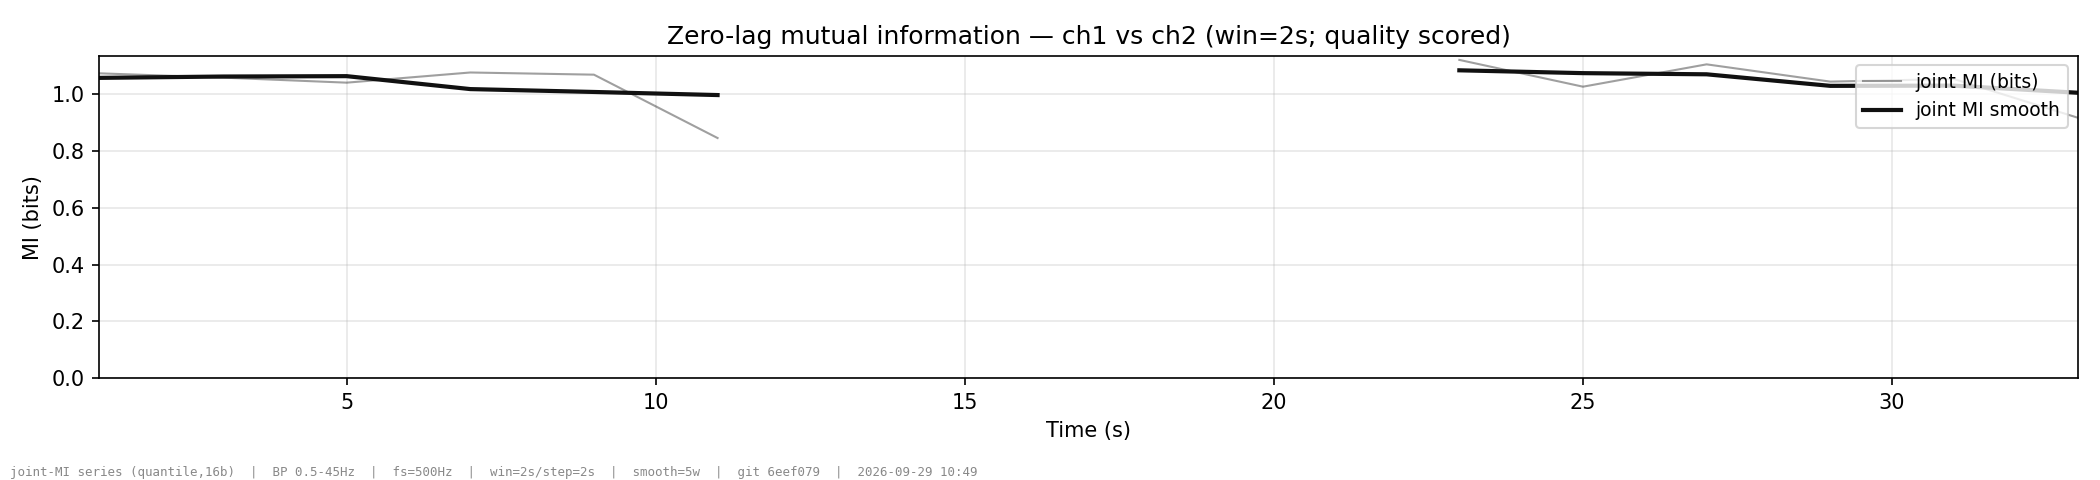

The data file committed next to this chart (first rows):
time_s, joint_mi, joint_mi_norm, quality, quality_state, quality_valid, signal_valid, quality_diagnostic_state, quality_diagnostic_reason, quality_stage, quality_score_policy, window_start_idx, window_end_idx, window_start_us, window_end_us, window_center_us, segment_id, window_schema_version, source_id, config_id
1.0, 1.073, 0.2684, 0.7925, scored, True, True, valid, [], filtered, legacy_overall, 0, 1000, 0, 2000000, 1000000, 0, 1, 43371634e46827157fb380ac4c89d35625fb46a3…, 44c56b4aa7bd65fe3801868a2dd972601e9cf856…
3.0, 1.058, 0.2646, 0.8058, scored, True, True, valid, [], filtered, legacy_overall, 1000, 2000, 2000000, 4000000, 3000000, 0, 1, 43371634e46827157fb380ac4c89d35625fb46a3…, 44c56b4aa7bd65fe3801868a2dd972601e9cf856…
5.0, 1.041, 0.2602, 0.7648, scored, True, True, valid, [], filtered, legacy_overall, 2000, 3000, 4000000, 6000000, 5000000, 0, 1, 43371634e46827157fb380ac4c89d35625fb46a3…, 44c56b4aa7bd65fe3801868a2dd972601e9cf856…
7.0, 1.076, 0.2691, 0.8527, scored, True, True, valid, [], filtered, legacy_overall, 3000, 4000, 6000000, 8000000, 7000000, 0, 1, 43371634e46827157fb380ac4c89d35625fb46a3…, 44c56b4aa7bd65fe3801868a2dd972601e9cf856…
9.0, 1.069, 0.2672, 0.8577, scored, True, True, valid, [], filtered, legacy_overall, 4000, 5000, 8000000, 10000000, 9000000, 0, 1, 43371634e46827157fb380ac4c89d35625fb46a3…, 44c56b4aa7bd65fe3801868a2dd972601e9cf856…
11.0, 0.8456, 0.2114, 0.7805, scored, True, True, valid, [], filtered, legacy_overall, 5000, 6000, 10000000, 12000000, 11000000, 0, 1, 43371634e46827157fb380ac4c89d35625fb46a3…, 44c56b4aa7bd65fe3801868a2dd972601e9cf856…
23.0, 1.121, 0.2802, 0.8029, scored, True, True, valid, [], filtered, legacy_overall, 6000, 7000, 22000000, 24000000, 23000000, 1, 1, 43371634e46827157fb380ac4c89d35625fb46a3…, 44c56b4aa7bd65fe3801868a2dd972601e9cf856…
25.0, 1.026, 0.2566, 0.8121, scored, True, True, valid, [], filtered, legacy_overall, 7000, 8000, 24000000, 26000000, 25000000, 1, 1, 43371634e46827157fb380ac4c89d35625fb46a3…, 44c56b4aa7bd65fe3801868a2dd972601e9cf856…
27.0, 1.105, 0.2763, 0.7594, scored, True, True, valid, [], filtered, legacy_overall, 8000, 9000, 26000000, 28000000, 27000000, 1, 1, 43371634e46827157fb380ac4c89d35625fb46a3…, 44c56b4aa7bd65fe3801868a2dd972601e9cf856…
29.0, 1.044, 0.2611, 0.8172, scored, True, True, valid, [], filtered, legacy_overall, 9000, 10000, 28000000, 30000000, 29000000, 1, 1, 43371634e46827157fb380ac4c89d35625fb46a3…, 44c56b4aa7bd65fe3801868a2dd972601e9cf856…
31.0, 1.054, 0.2634, 0.7548, scored, True, True, valid, [], filtered, legacy_overall, 10000, 11000, 30000000, 32000000, 31000000, 1, 1, 43371634e46827157fb380ac4c89d35625fb46a3…, 44c56b4aa7bd65fe3801868a2dd972601e9cf856…
33.0, 0.9174, 0.2294, 0.7548, scored, True, True, valid, [], filtered, legacy_overall, 11000, 12000, 32000000, 34000000, 33000000, 1, 1, 43371634e46827157fb380ac4c89d35625fb46a3…, 44c56b4aa7bd65fe3801868a2dd972601e9cf856…
